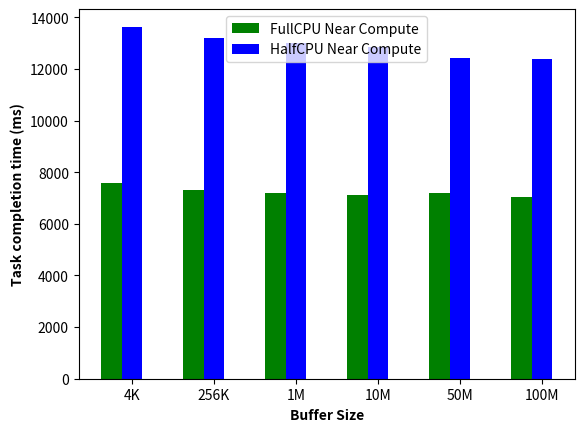

Reproduce this figure in Python.
import matplotlib.pyplot as plt
key = ["4K", "256K", "1M", "10M", "50M", "100M"]
fullCPU1 = [7795,7610,7417,7283,7123,7215]
fullCPU2 = [7317,7055,7112,7028,7207,6851]
fullCPU3 = [7589,7227,7101,7036,7194,7077]
halfCPU1 = [14005,12635,13239,13318,12628,12567]
halfCPU2 = [13259,13302,12851,12701,12315,12174]
halfCPU3 = [(14005+13259)/2,13666,12968,12553,12371,12382]
fullCPU = [(x+y+z)/3 for x,y,z in zip(fullCPU1,fullCPU2,fullCPU3)]
halfCPU = [(x+y+z)/3 for x,y,z in zip(halfCPU1,halfCPU2,halfCPU3)]
barwidth = 0.25
br1 = [1,2,3,4,5,6]
br2 = [x + barwidth for x in br1]
plt.bar(br1, fullCPU, color='g', width=barwidth, label='FullCPU Near Compute')
plt.bar(br2, halfCPU, color='b', width=barwidth, label='HalfCPU Near Compute')
plt.xlabel('Buffer Size', fontweight='bold')
plt.ylabel('Task completion time (ms)', fontweight='bold')
plt.xticks([r + barwidth for r in [1,2,3,4,5,6]], key)
plt.legend()
plt.show()
